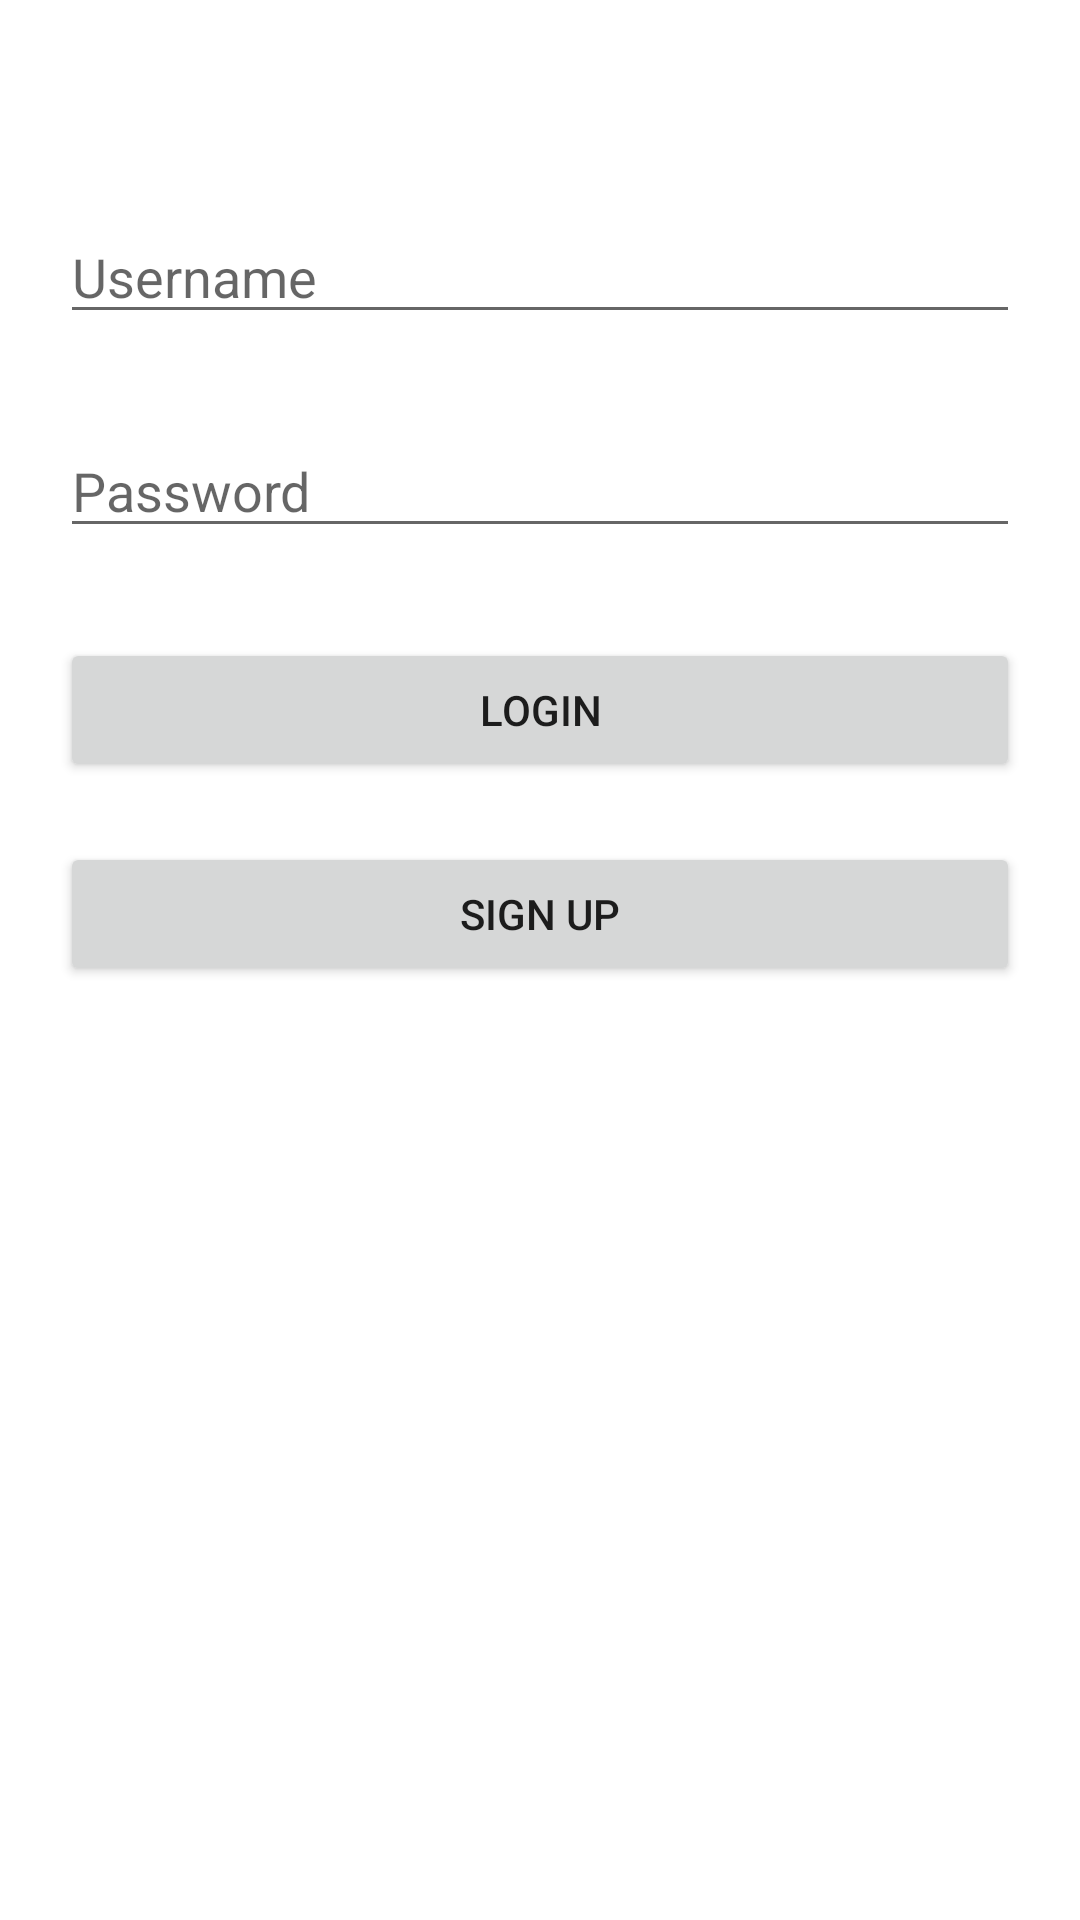

Layout XML and referenced resources for this Android screen:
<!-- AndroidManifest.xml: application theme Theme.Parsta -->
<!-- res/layout/activity_login.xml -->
<?xml version="1.0" encoding="utf-8"?>
<LinearLayout
    xmlns:android="http://schemas.android.com/apk/res/android"
    xmlns:app="http://schemas.android.com/apk/res-auto"
    xmlns:tools="http://schemas.android.com/tools"

    android:layout_width="match_parent"
    android:layout_height="match_parent"
    android:orientation="vertical">

    <EditText
        android:id="@+id/etUsername"
        android:layout_width="match_parent"
        android:layout_height="wrap_content"
        android:layout_marginStart="20dp"
        android:layout_marginTop="70dp"
        android:layout_marginEnd="20dp"
        android:ems="10"
        android:inputType="textPersonName"
        android:hint="Username" />

    <EditText
        android:id="@+id/etPassword"
        android:layout_width="match_parent"
        android:layout_height="wrap_content"
        android:layout_marginStart="20dp"
        android:layout_marginTop="30dp"
        android:layout_marginEnd="20dp"
        android:ems="10"
        android:hint="Password"
        android:inputType="textPassword"/>

    <Button
        android:id="@+id/btnLogin"
        android:layout_width="match_parent"
        android:layout_height="wrap_content"
        android:layout_marginStart="20dp"
        android:layout_marginTop="30dp"
        android:layout_marginEnd="20dp"
        android:text="Login" />

    <Button
        android:id="@+id/btnSignup"
        android:layout_width="match_parent"
        android:layout_height="wrap_content"
        android:layout_marginStart="20dp"
        android:layout_marginTop="20dp"
        android:layout_marginEnd="20dp"
        android:text="Sign Up" />

</LinearLayout>
<!-- resources referenced by this layout -->
<resources>
  <style name="Theme.Parsta" parent="Theme.MaterialComponents.DayNight.DarkActionBar">
          
          <item name="colorPrimary">@color/purple_500</item>
          <item name="colorPrimaryVariant">@color/purple_700</item>
          <item name="colorOnPrimary">@color/white</item>
          
          <item name="colorSecondary">@color/teal_200</item>
          <item name="colorSecondaryVariant">@color/teal_700</item>
          <item name="colorOnSecondary">@color/black</item>
          
          <item name="android:statusBarColor" tools:targetApi="l">?attr/colorPrimaryVariant</item>
          
      </style>
  <!-- not gathered from this repository: default colours our renderer supplied (Android Studio template values) -->
  <color name="purple_500">#FF6200EE</color>
  <color name="purple_700">#FF3700B3</color>
  <color name="teal_200">#FF03DAC5</color>
  <color name="teal_700">#FF018786</color>
  <color name="black">#FF000000</color>
  <color name="white">#FFFFFFFF</color>
</resources>
